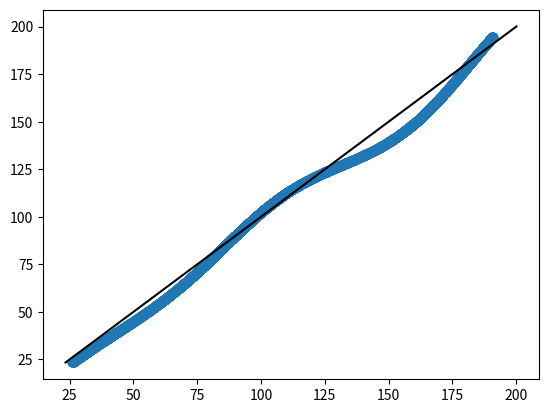

Write the Python code that produced this figure. (Note: this script raises an exception after producing the figure.)
import numpy as np
import numpy.random as npr
import pandas as pd


pi = np.pi

def array2df(x, stack=True):
    x = pd.DataFrame(x)
    x.index = ["p{}".format(i) for i in range(x.shape[0])]
    if stack:
        x = x.stack()
        x.index.names = ['peptide', 'run']
        x = x.reset_index(level=1)
        x.columns = ['run', 'rt']
    return x


def draw_peptide_rt(size=10000,
                    min_rt=16,
                    max_rt=180,
                    runs_no=10,
                    precision=None,
                    systematic_shifts=None,
                    stack=True):
    """Draw retention times fo peptides.
    
    Args:
        size (int): the number of peptides
        systematic_shifts (functions): the applied functions.
    """
    rt = npr.random(size) * (max_rt - min_rt) + min_rt
    if precision:
        rtp = npr.normal(loc=rt,
                         scale=precision,
                         size=(runs_no, size)).T
        if systematic_shifts:
            assert len(systematic_shifts) == runs_no, "Wrong number of shift functions: is {} should be {}.".format(len(systematic_shifts), runs_no)
            rtps = np.empty(shape=rtp.shape, dtype=rtp.dtype)
            for i in range(runs_no):
                rtps[:,i] = systematic_shifts[i](rtp[:,i])
            if stack:
                return rt, array2df(rtp), array2df(rtps)
            else:
                return rt, rtp, rtps
        if stack:
            return rt, array2df(rtp)
        else:
            return rt, rtp
    return rt


def draw_rt(size=10000,
            min_rt=16,
            max_rt=180,
            sort=True):
    """Draw what is considered to be the real retention times.
    
    Args:
        size (int): the number of peptides
        min_rt (float): the minimal retention time.
        max_rt (float): the maximal retention time.
    """
    rt = npr.random(size) * (max_rt - min_rt) + min_rt
    if sort:
        rt.sort()
    return rt

def draw_runs(rt,
              runs_no, 
              precision=.05):
    """Draw the less precise retention times within technical runs.

    Args:
        rt (np.array): the true retention times.
        runs_no (int): the number of technical replicates.
        precision (float): the standard deviation of a gaussian blur of original retention times.
    """
    return npr.normal(loc=rt, scale=precision, size=(runs_no, len(rt))).T

def act(F, X):
    """Act with functions in F on the columns of X.

    Create a matrix Y = [F(X1)|F(X2)|...|F(Xd)]

    Args:
        F (tuple of vectorized callables): Functions to apply over the columns of X. Each function should be vectorized,
        X (np.array): A matrix with n rows and d columns.
    """
    n, d = X.shape
    assert len(F) == d, "There are {} functions and {} columns of X.".format(len(F), d)
    Y = np.empty(shape=(n,d), dtype=X.dtype)
    for i in range(d):
        Y[:,i] = F[i](X[:,i])
    return Y

rt = draw_rt()
rts = draw_runs(rt, 3)
shifts = (lambda x: 10 + x * (1 + .01 * np.sin(x/20)),
          lambda x: 7  + x * (1 + .05 * np.cos(x/15)),
          lambda x: 15 + x * (1.01 + .25 * np.sin(x/18)))
rtss = act(shifts, rts)


# automate shift maker
import matplotlib.pyplot as plt

def runif(n, a, b):
    return npr.random(n)*(b-a)+a
def random_diag_sin_shifts(n,
                           min_c=0,
                           max_c=10,
                           min_a=.01,
                           max_a=.05,
                           min_f=15,
                           max_f=20):
    """Generate systematics shift sine functions.

    Each one follows a formula:
        f(x) = x + ampl * sin(freq * x)
    """
    C = runif(n, min_c, max_c)
    A = runif(n, min_a, max_a)
    F = runif(n, min_f, max_f)
    return tuple([lambda x: c + x + a*np.sin(2*pi*x/f)
                  for c,a,f in zip(C,A,F)])

systematic_shifts = random_diag_sin_shifts(10)
rt, rtp, rtps = draw_peptide_rt(precision=.05,
                                systematic_shifts=systematic_shifts,
                                stack=False)

# x=np.linspace(0,100,10000)
# y=systematic_shifts[0](x)
# plt.plot(x,y)
#z plt.show()
shifts = (lambda x: 10 + x * (1 + .01 * np.sin(x/20)),
          lambda x: 7  + x * (1 + .05 * np.cos(x/15)))

rt, rtp, rtps = draw_peptide_rt(runs_no=2,
                                precision=.5,
                                systematic_shifts=shifts,
                                stack=False)

plt.scatter(rtss[:,0], rtss[:,1])
# plt.scatter(rt, rtps[:,1])
e = rtss.min(), rtss.max()
plt.plot(e, e, color='black')
plt.show()

# adding big noise
rt, rtp, rtps = draw_peptide_rt(runs_no=2,
                                precision=.5,
                                systematic_shifts=shifts,
                                stack=True)
npr.binomial(10000, .01, )
n.shape()
